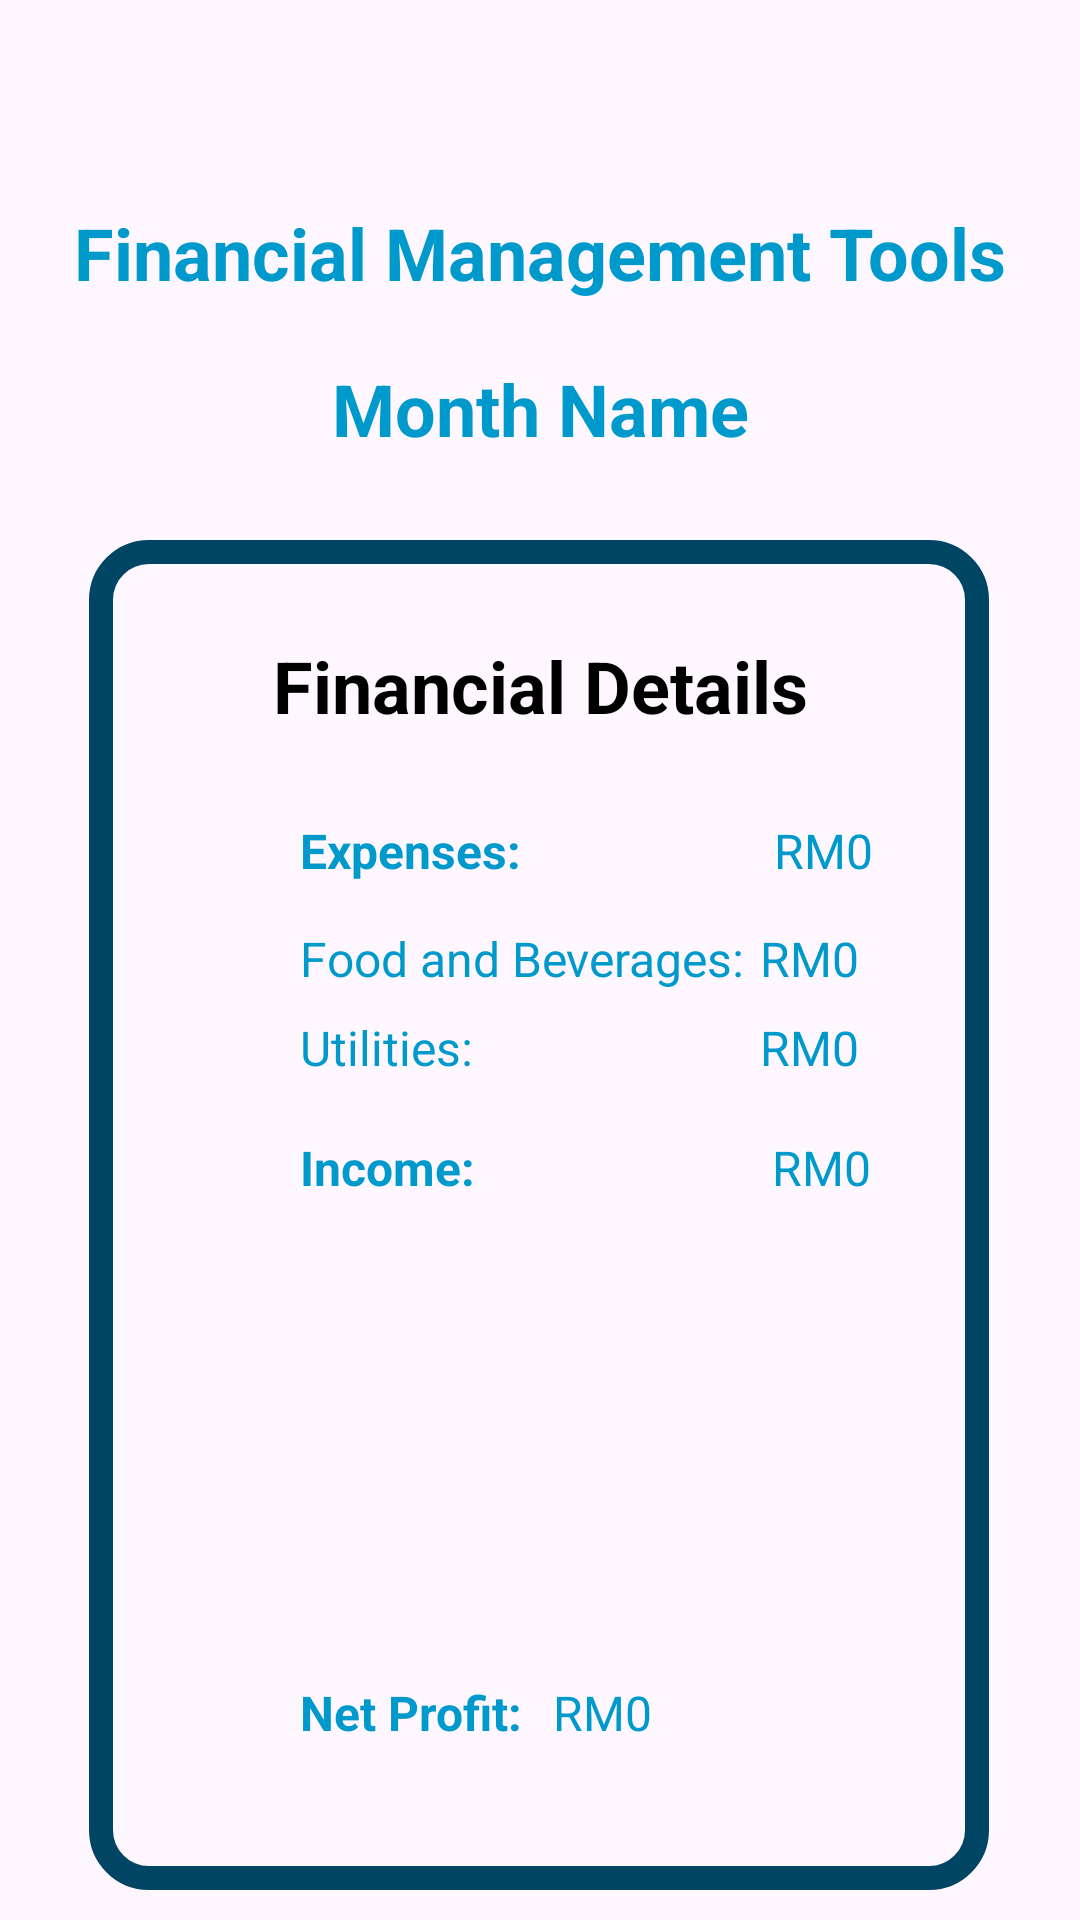

Here is an Android app screen rendered from its layout file. Give the layout XML and the strings, colors and styles it references.
<!-- AndroidManifest.xml: application theme Theme.WIA2007 -->
<!-- res/layout/activity_main7.xml -->
<?xml version="1.0" encoding="utf-8"?>
<androidx.constraintlayout.widget.ConstraintLayout xmlns:android="http://schemas.android.com/apk/res/android"
    xmlns:app="http://schemas.android.com/apk/res-auto"
    xmlns:tools="http://schemas.android.com/tools"
    android:layout_width="match_parent"
    android:layout_height="match_parent"
    tools:context=".MainActivity7">

    <View
        android:id="@+id/view"
        android:layout_width="300dp"
        android:layout_height="450dp"
        android:layout_marginTop="180dp"
        android:background="@drawable/border8dpblue"
        app:layout_constraintEnd_toEndOf="parent"
        app:layout_constraintHorizontal_bias="0.495"
        app:layout_constraintStart_toStartOf="parent"
        app:layout_constraintTop_toTopOf="parent" />

    <TextView
        android:id="@+id/financial_management_tools"
        android:layout_width="wrap_content"
        android:layout_height="wrap_content"
        android:layout_marginTop="68dp"
        android:text="Financial Management Tools"
        android:textColor="@android:color/holo_blue_dark"
        android:textSize="24sp"
        android:textStyle="bold"
        app:layout_constraintEnd_toEndOf="parent"
        app:layout_constraintStart_toStartOf="parent"
        app:layout_constraintTop_toTopOf="parent" />

    

    
    <TextView
        android:id="@+id/month_name"
        android:layout_width="wrap_content"
        android:layout_height="wrap_content"
        android:layout_marginTop="120dp"
        android:text="Month Name"
        android:textColor="@android:color/holo_blue_dark"
        android:textSize="24sp"
        android:textStyle="bold"
        app:layout_constraintEnd_toEndOf="parent"
        app:layout_constraintStart_toStartOf="parent"
        app:layout_constraintTop_toTopOf="parent" />

    

    <TextView
        android:id="@+id/financial_details"
        android:layout_width="wrap_content"
        android:layout_height="wrap_content"
        android:layout_marginTop="60dp"
        android:text="Financial Details"
        android:textColor="#000000"
        android:textSize="24sp"
        android:textStyle="bold"
        app:layout_constraintEnd_toEndOf="parent"
        app:layout_constraintStart_toStartOf="parent"
        app:layout_constraintTop_toBottomOf="@id/month_name" />

    <TextView
        android:id="@+id/expenses_label"
        android:layout_width="wrap_content"
        android:layout_height="wrap_content"
        android:layout_marginStart="100dp"
        android:layout_marginTop="28dp"
        android:text="Expenses:"
        android:textColor="@android:color/holo_blue_dark"
        android:textSize="16sp"
        android:textStyle="bold"
        app:layout_constraintStart_toStartOf="parent"
        app:layout_constraintTop_toBottomOf="@id/financial_details" />

    

    <TextView
        android:id="@+id/income_label"
        android:layout_width="wrap_content"
        android:layout_height="wrap_content"
        android:layout_marginStart="100dp"
        android:layout_marginTop="84dp"
        android:text="Income:"
        android:textColor="@android:color/holo_blue_dark"
        android:textSize="16sp"
        android:textStyle="bold"
        app:layout_constraintStart_toStartOf="parent"
        app:layout_constraintTop_toBottomOf="@id/expenses_label" />

    <TextView
        android:id="@+id/expenses_value"
        android:layout_width="wrap_content"
        android:layout_height="wrap_content"
        android:layout_marginStart="10dp"
        android:text="RM0"
        android:textColor="@android:color/holo_blue_dark"
        android:textSize="16sp"
        app:layout_constraintBaseline_toBaselineOf="@id/expenses_label"
        app:layout_constraintEnd_toEndOf="@+id/view"
        app:layout_constraintHorizontal_bias="0.659"
        app:layout_constraintStart_toEndOf="@id/expenses_label" />

    
    <TextView
        android:id="@+id/income_value"
        android:layout_width="wrap_content"
        android:layout_height="wrap_content"
        android:layout_marginStart="10dp"
        android:text="RM0"
        android:textColor="@android:color/holo_blue_dark"
        android:textSize="16sp"
        app:layout_constraintBaseline_toBaselineOf="@id/income_label"
        app:layout_constraintEnd_toEndOf="@+id/view"
        app:layout_constraintHorizontal_bias="0.694"
        app:layout_constraintStart_toEndOf="@id/income_label" />

    <TextView
        android:id="@+id/net_profit_label"
        android:layout_width="wrap_content"
        android:layout_height="wrap_content"
        android:layout_marginStart="100dp"
        android:layout_marginTop="160dp"
        android:text="Net Profit:"
        android:textColor="@android:color/holo_blue_dark"
        android:textSize="16sp"
        android:textStyle="bold"
        app:layout_constraintStart_toStartOf="parent"
        app:layout_constraintTop_toBottomOf="@id/income_label" />

    <TextView
        android:id="@+id/net_profit_value"
        android:layout_width="wrap_content"
        android:layout_height="wrap_content"
        android:layout_marginStart="10dp"
        android:text="RM0"
        android:textColor="@android:color/holo_blue_dark"
        android:textSize="16sp"
        app:layout_constraintBaseline_toBaselineOf="@id/net_profit_label"
        app:layout_constraintStart_toEndOf="@id/net_profit_label" />

    

    

    

    <TextView
        android:id="@+id/expense_efb"
        android:layout_width="wrap_content"
        android:layout_height="wrap_content"
        android:layout_marginStart="100dp"
        android:layout_marginTop="36dp"
        android:text="Food and Beverages:"
        android:textColor="@android:color/holo_blue_dark"
        android:textSize="16sp"
        app:layout_constraintStart_toStartOf="parent"
        app:layout_constraintTop_toTopOf="@+id/expenses_label" />

    <TextView
        android:id="@+id/expense_efb_value"
        android:layout_width="34dp"
        android:layout_height="22dp"
        android:layout_marginTop="308dp"
        android:text="RM0"
        android:textAlignment="textEnd"
        android:textColor="@android:color/holo_blue_dark"
        android:textSize="16sp"
        app:layout_constraintBaseline_toBaselineOf="@id/expense_efb"
        app:layout_constraintEnd_toEndOf="@+id/view"
        app:layout_constraintHorizontal_bias="0.853"
        app:layout_constraintStart_toStartOf="parent"
        app:layout_constraintTop_toTopOf="@+id/expense_efb" />

    <TextView
        android:id="@+id/expense_efb_value2"
        android:layout_width="34dp"
        android:layout_height="22dp"
        android:text="RM0"
        android:textAlignment="textEnd"
        android:textColor="@android:color/holo_blue_dark"
        android:textSize="16sp"
        app:layout_constraintBaseline_toBaselineOf="@+id/expense_eutilities"
        app:layout_constraintEnd_toEndOf="@+id/view"
        app:layout_constraintHorizontal_bias="0.853"
        app:layout_constraintStart_toStartOf="parent" />

    <TextView
        android:id="@+id/expense_eutilities"
        android:layout_width="wrap_content"
        android:layout_height="wrap_content"
        android:layout_marginStart="100dp"
        android:layout_marginTop="8dp"
        android:text="Utilities:"
        android:textColor="@android:color/holo_blue_dark"
        android:textSize="16sp"
        app:layout_constraintStart_toStartOf="parent"
        app:layout_constraintTop_toBottomOf="@id/expense_efb" />

    <Button
        android:id="@+id/backButton"
        android:layout_width="wrap_content"
        android:layout_height="wrap_content"
        android:layout_marginStart="52dp"
        android:layout_marginTop="652dp"
        android:text="Back"
        app:layout_constraintStart_toStartOf="parent"
        app:layout_constraintTop_toTopOf="parent" />

</androidx.constraintlayout.widget.ConstraintLayout>
<!-- resources referenced by this layout -->
<resources>
  <!-- drawable border8dpblue (drawable) -->
  <?xml version="1.0" encoding="utf-8"?>
  <shape xmlns:android="http://schemas.android.com/apk/res/android">
      
      <corners android:radius="16dp" />
  
      
      <stroke
          android:width="8dp"
          android:color="#014565" />
  </shape>
  <style name="Theme.WIA2007" parent="Base.Theme.WIA2007" />
  <style name="Base.Theme.WIA2007" parent="Theme.Material3.DayNight.NoActionBar">
          
          
      </style>
</resources>
